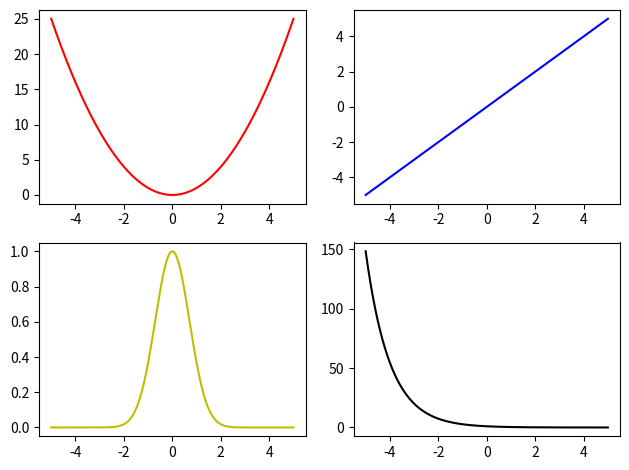

Write the Python code that produced this figure.
import matplotlib.pyplot as plt
from math import e

x=[-5+10*i/10**4 for i in range(10**4)] #vai de -5 a 5
y1=[i**2 for i in x] #parabola
y2=[i for i in x] #reta
y3=[e**(-i**2) for i in x] #gaussiana
y4=[e**-i for i in x]

plt.subplot(2,2,1) #de quatro plots, esse será o primeiro
plt.plot(x,y1,'r') #vermelho

plt.subplot(2,2,2) #de quatro plots, esse será o segundo
plt.plot(x,y2,'b') #azul

plt.subplot(2,2,3) #de quatro plots, esse será o terceiro
plt.plot(x,y3,'y') #amarelo

plt.subplot(2,2,4) #de quatro plots, esse será o quarto
plt.plot(x,y4,'k') #preto

plt.tight_layout()
plt.savefig('exemploplot1.png')
